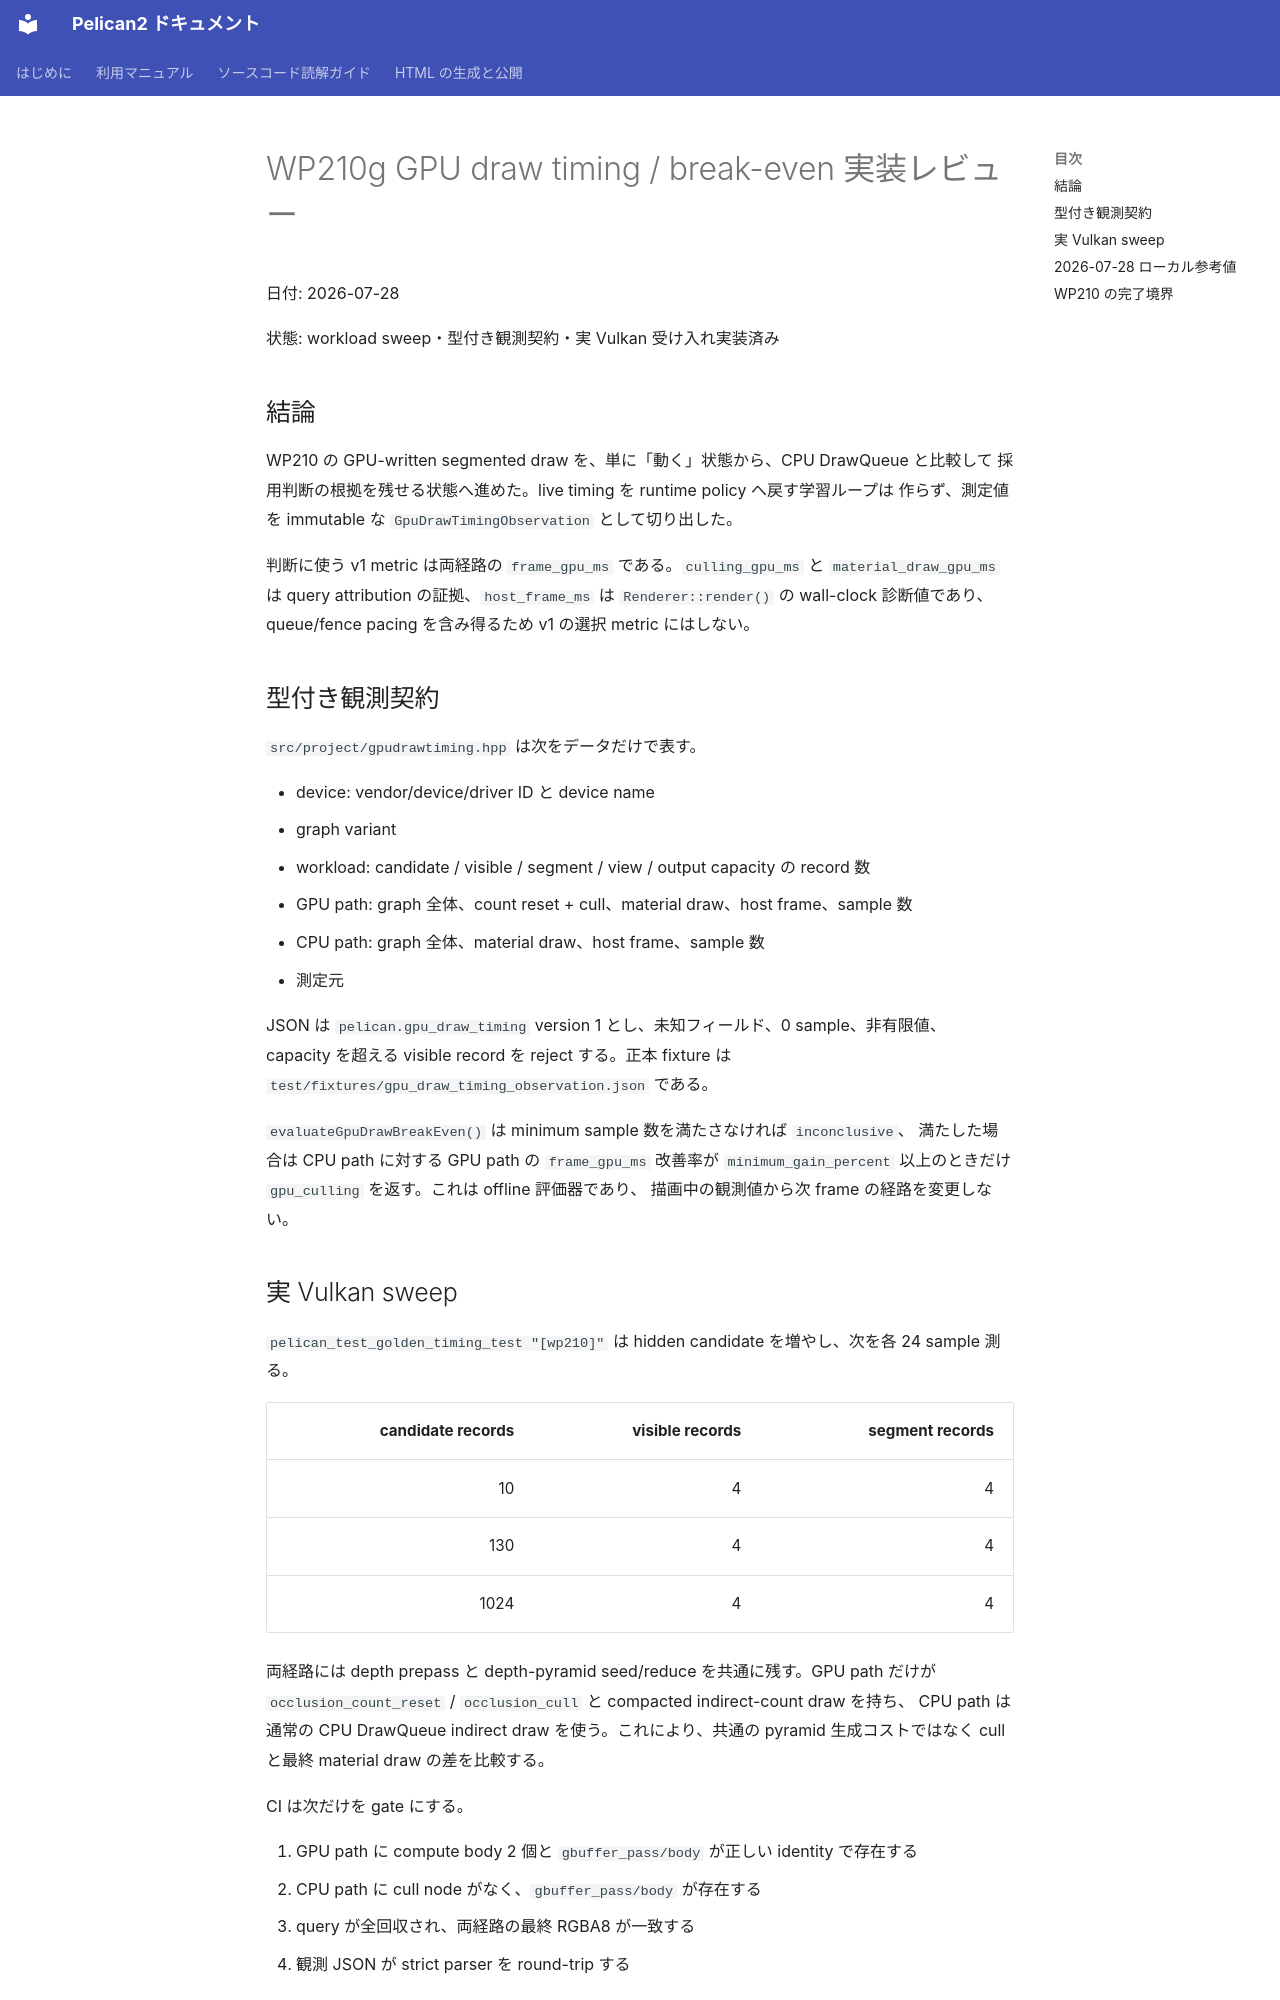

repository: pelican-games/peligraph · page: design_reviews/2026-07-28_wp210g_gpu_draw_timing.html · generator: mkdocs

# WP210g GPU draw timing / break-even 実装レビュー

日付: 2026-07-28

状態: workload sweep・型付き観測契約・実 Vulkan 受け入れ実装済み

## 結論

WP210 の GPU-written segmented draw を、単に「動く」状態から、CPU DrawQueue と比較して
採用判断の根拠を残せる状態へ進めた。live timing を runtime policy へ戻す学習ループは
作らず、測定値を immutable な `GpuDrawTimingObservation` として切り出した。

判断に使う v1 metric は両経路の `frame_gpu_ms` である。`culling_gpu_ms` と
`material_draw_gpu_ms` は query attribution の証拠、`host_frame_ms` は
`Renderer::render()` の wall-clock 診断値であり、queue/fence pacing を含み得るため
v1 の選択 metric にはしない。

## 型付き観測契約

`src/project/gpudrawtiming.hpp` は次をデータだけで表す。

- device: vendor/device/driver ID と device name
- graph variant
- workload: candidate / visible / segment / view / output capacity の record 数
- GPU path: graph 全体、count reset + cull、material draw、host frame、sample 数
- CPU path: graph 全体、material draw、host frame、sample 数
- 測定元

JSON は `pelican.gpu_draw_timing` version 1 とし、未知フィールド、0 sample、非有限値、
capacity を超える visible record を reject する。正本 fixture は
`test/fixtures/gpu_draw_timing_observation.json` である。

`evaluateGpuDrawBreakEven()` は minimum sample 数を満たさなければ `inconclusive`、
満たした場合は CPU path に対する GPU path の `frame_gpu_ms` 改善率が
`minimum_gain_percent` 以上のときだけ `gpu_culling` を返す。これは offline 評価器であり、
描画中の観測値から次 frame の経路を変更しない。
